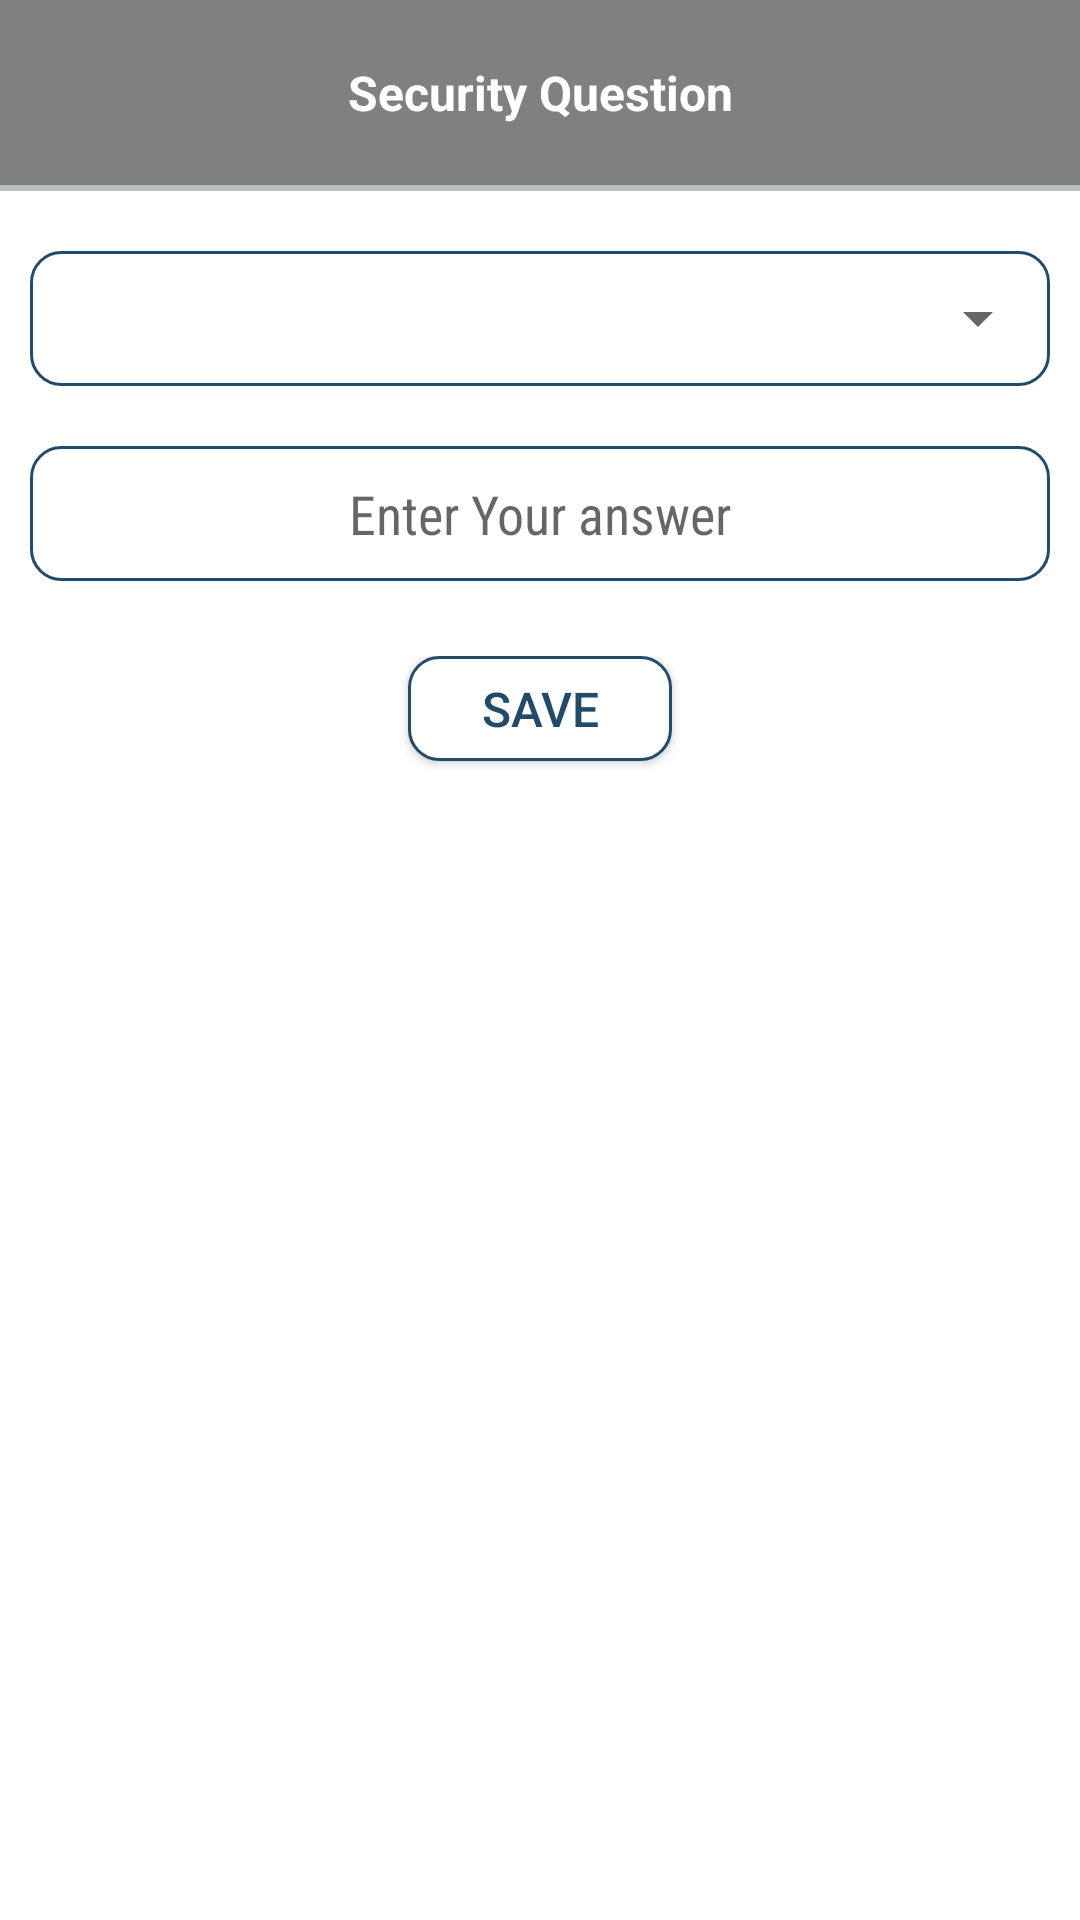

Produce the Android XML layout that renders to this screen, including the resource entries it uses.
<!-- AndroidManifest.xml: application theme Theme.App -->
<!-- res/layout/fragment_dialog_security.xml -->
<?xml version="1.0" encoding="utf-8"?>
<RelativeLayout xmlns:android="http://schemas.android.com/apk/res/android"
    xmlns:tools="http://schemas.android.com/tools"
    android:layout_width="match_parent"
    android:layout_height="wrap_content"
    android:background="#fff"
    tools:context=".fragment.DialogFragmentSecurity">

    <TextView
        android:id="@+id/detail"
        android:layout_width="match_parent"
        android:layout_height="wrap_content"
        android:background="@color/colorGray"
        android:gravity="center"
        android:padding="20dp"
        android:text="Security Question"
        android:textColor="@color/colorWhite"
        android:textSize="16sp"
        android:textStyle="bold" />

    <View
        android:id="@+id/view"
        android:layout_width="match_parent"
        android:layout_height="2dp"
        android:layout_below="@+id/detail"
        android:background="#b9bfb9" />

    <RelativeLayout
        android:id="@+id/spinner22"
        android:layout_width="match_parent"
        android:layout_height="45dp"
        android:layout_below="@+id/view"
        android:layout_marginLeft="10dp"
        android:layout_marginTop="20dp"
        android:layout_marginRight="10dp"
        android:background="@drawable/edittext_boarder">

        <Spinner
            android:id="@+id/spinner"
            android:layout_width="match_parent"
            android:layout_height="wrap_content"
            android:layout_centerHorizontal="true"
            android:layout_centerVertical="true"
            android:textColor="#000" />

    </RelativeLayout>

    <EditText
        android:id="@+id/nick"
        android:layout_width="match_parent"
        android:layout_height="45dp"
        android:layout_below="@+id/spinner22"
        android:layout_centerHorizontal="true"
        android:layout_marginLeft="10dp"
        android:layout_marginTop="20dp"
        android:layout_marginRight="10dp"
        android:background="@drawable/edittext_boarder"
        android:fontFamily="sans-serif-condensed"
        android:gravity="center"
        android:hint="Enter Your answer"
        android:textColor="@color/black"
        android:textSize="18sp" />

    <RelativeLayout
        android:layout_width="match_parent"
        android:layout_height="45dp"
        android:layout_below="@+id/nick"
        android:layout_marginTop="25dp"
        android:layout_marginBottom="15dp"
        android:gravity="center">

        <Button
            android:id="@+id/Save"
            android:layout_width="wrap_content"
            android:layout_height="wrap_content"
            android:layout_marginBottom="10dp"
            android:background="@drawable/dialog_corner"
            android:gravity="center"
            android:text="Save"
            android:textColor="@color/app_color"
            android:textSize="16sp" />
    </RelativeLayout>

</RelativeLayout>
<!-- resources referenced by this layout -->
<resources>
  <color name="app_color">#224b69</color>
  <color name="black">#FF000000</color>
  <color name="colorGray">#808080</color>
  <color name="colorWhite">#ffffff</color>
  <!-- drawable dialog_corner (drawable) -->
  <?xml version="1.0" encoding="utf-8"?>
  <selector xmlns:android="http://schemas.android.com/apk/res/android">
      <item android:state_pressed="true">
          <shape android:shape="rectangle">
              <corners android:radius="10dip" />
              <stroke android:width="1dip" android:color="#5e7974" />
              <gradient android:angle="-90" android:endColor="#689a92" android:startColor="#345953" />
          </shape>
      </item>
      <item android:state_focused="true">
          <shape android:shape="rectangle">
              <corners android:radius="10dip" />
              <stroke android:width="1dip" android:color="#5e7974" />
              <solid android:color="#58857e" />
          </shape>
      </item>
      <item>
          <shape android:shape="rectangle">
              <corners android:radius="10dip" />
              <stroke android:width="1dip" android:color="@color/app_color" />
              <gradient android:angle="-90" android:endColor="#ffffff" android:startColor="#ffffff" />
          </shape>
      </item>
  </selector>
  <!-- drawable edittext_boarder (drawable) -->
  <?xml version="1.0" encoding="utf-8"?>
  <shape xmlns:android="http://schemas.android.com/apk/res/android">
  
      
      <solid android:color="#ffffff" />
  
      
      <stroke
          android:width="1dp"
          android:color="@color/app_color" />
  
      
      <corners android:radius="10dp" />
  
  </shape>
  <style name="Theme.App" parent="Theme.AppCompat.Light.NoActionBar">
          
          <item name="colorPrimary">@color/purple_500</item>
          <item name="colorPrimaryVariant">@color/purple_700</item>
          <item name="colorOnPrimary">@color/white</item>
          
          <item name="colorSecondary">@color/teal_200</item>
          <item name="colorSecondaryVariant">@color/teal_700</item>
          <item name="colorOnSecondary">@color/black</item>
          
          <item name="android:statusBarColor" tools:targetApi="l">?attr/colorPrimaryVariant</item>
          
      </style>
  <color name="purple_500">#FF6200EE</color>
  <color name="purple_700">#FF3700B3</color>
  <color name="white">#FFFFFFFF</color>
  <color name="teal_200">#FF03DAC5</color>
  <color name="teal_700">#FF018786</color>
</resources>
